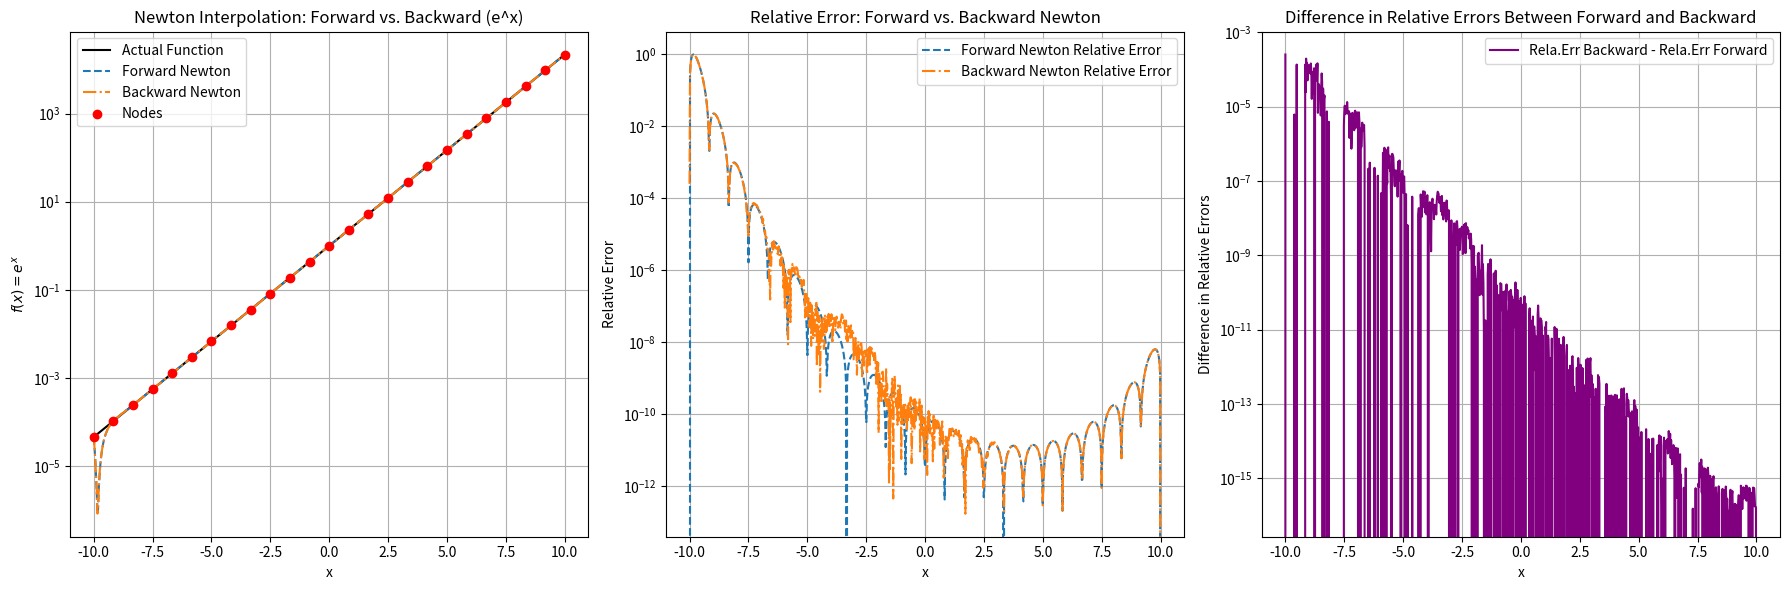
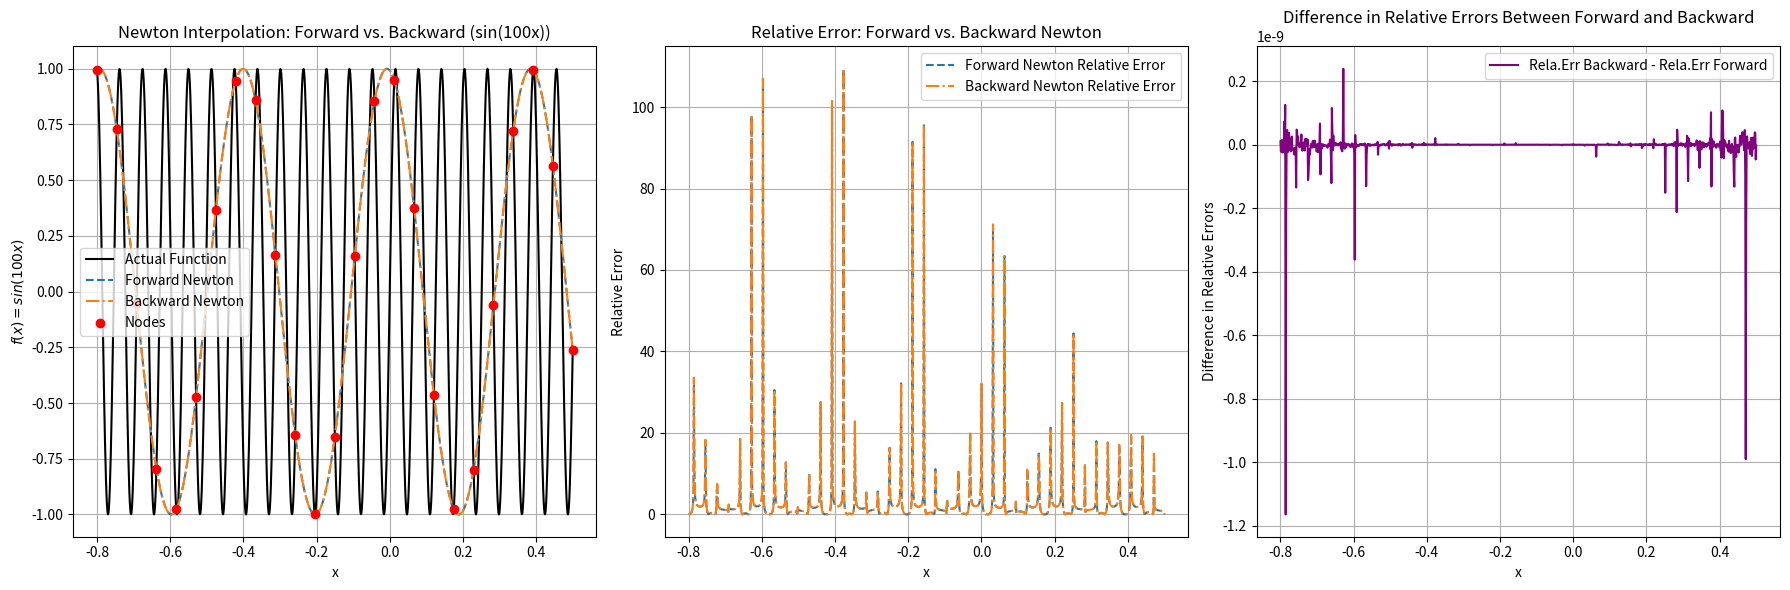

The matplotlib source for these figures, in order:
import numpy as np
import matplotlib.pyplot as plt


# 生成等距节点
def equidistant_nodes(a, b, n):
    return np.linspace(a, b, n)


# 构建差商表
def divided_diff(x, y):
    n = len(y)
    coef = np.copy(y).astype(float)
    for j in range(1, n):
        for i in range(n - 1, j - 1, -1):
            denominator = x[i] - x[i - j]
            if denominator == 0:
                raise ZeroDivisionError("两个节点的x值相同，无法计算差商。")
            coef[i] = (coef[i] - coef[i - 1]) / denominator
    return coef


# 计算牛顿插值多项式的值（向量化）
def newton_poly_vectorized(coef, x_data, x_vals):
    n = len(coef) - 1
    p = coef[n] * np.ones_like(x_vals)
    for k in range(1, n + 1):
        p = coef[n - k] + (x_vals - x_data[n - k]) * p
    return p


# 病态函数1: f(x) = e^x
def pathological_function_exp(x):
    return np.exp(x)


# 病态函数2: f(x) = sin(100x)
def pathological_function_sin(x):
    return np.sin(100 * x)


# 主函数
def main(function_type="exp"):
    # 根据选择不同的病态函数
    if function_type == "exp":
        f = pathological_function_exp
        a, b = -10, 10  # 区间
        title = "Newton Interpolation: Forward vs. Backward (e^x)"
        ylabel = "$f(x) = e^x$"
        log_scale = True  # 使用对数刻度
    elif function_type == "sin":
        f = pathological_function_sin
        a, b = -0.8, 0.5  # 不对称区间
        title = "Newton Interpolation: Forward vs. Backward (sin(100x))"
        ylabel = "$f(x) = sin(100x)$"
        log_scale = False  # 不使用对数刻度

    # 设置参数
    n = 25  # 节点数量

    # 生成等距节点
    x_nodes = equidistant_nodes(a, b, n)
    y_nodes = f(x_nodes)

    # 前向牛顿插值
    coef_forward = divided_diff(x_nodes, y_nodes)
    x_plot = np.linspace(a, b, 1000)
    y_forward = newton_poly_vectorized(coef_forward, x_nodes, x_plot)

    # 后向牛顿插值（节点顺序反转）
    x_nodes_rev = x_nodes[::-1]
    y_nodes_rev = y_nodes[::-1]
    coef_backward = divided_diff(x_nodes_rev, y_nodes_rev)
    y_backward = newton_poly_vectorized(coef_backward, x_nodes_rev, x_plot)

    # 实际函数值
    y_actual = f(x_plot)

    # 计算相对误差
    epsilon = 1e-12
    relative_error_forward = np.abs(y_forward - y_actual) / (np.abs(y_actual) + epsilon)
    relative_error_backward = np.abs(y_backward - y_actual) / (
        np.abs(y_actual) + epsilon
    )

    # 计算两者相对误差的绝对值差
    relative_diff = relative_error_backward - relative_error_forward

    # 绘图
    plt.figure(figsize=(18, 6))

    # 插值曲线
    plt.subplot(1, 3, 1)
    plt.plot(x_plot, y_actual, label="Actual Function", color="black")
    plt.plot(x_plot, y_forward, label="Forward Newton", linestyle="--")
    plt.plot(x_plot, y_backward, label="Backward Newton", linestyle="-.")
    plt.scatter(x_nodes, y_nodes, color="red", label="Nodes", zorder=5)
    plt.title(title)
    plt.xlabel("x")
    plt.ylabel(ylabel)
    plt.legend()
    plt.grid(True)
    if log_scale:
        plt.yscale("log")  # 对数刻度用于指数函数

    # 相对误差曲线
    plt.subplot(1, 3, 2)
    plt.plot(
        x_plot,
        relative_error_forward,
        label="Forward Newton Relative Error",
        linestyle="--",
    )
    plt.plot(
        x_plot,
        relative_error_backward,
        label="Backward Newton Relative Error",
        linestyle="-.",
    )
    plt.title("Relative Error: Forward vs. Backward Newton")
    plt.xlabel("x")
    plt.ylabel("Relative Error")
    plt.legend()
    plt.grid(True)
    if log_scale:
        plt.yscale("log")  # 对数刻度用于误差展示

    # 两者相对基准的相对误差之差
    plt.subplot(1, 3, 3)
    plt.plot(
        x_plot,
        relative_diff,
        label="Rela.Err Backward - Rela.Err Forward",
        color="purple",
    )
    plt.title("Difference in Relative Errors Between Forward and Backward")
    plt.xlabel("x")
    plt.ylabel("Difference in Relative Errors")
    plt.legend()
    plt.grid(True)
    if log_scale:
        plt.yscale("log")  # 对数刻度用于差异展示

    plt.tight_layout()
    plt.show()


# 测试两个病态函数
if __name__ == "__main__":
    main("exp")  # 使用e^x
    main("sin")  # 使用sin(100x)
